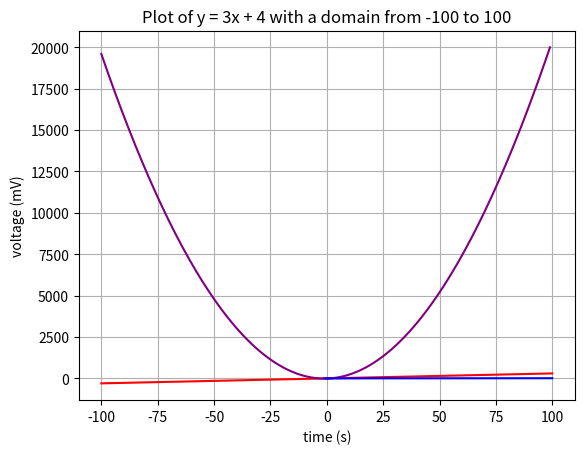

Write Python code to recreate this figure.
import matplotlib.pyplot as plt
import math
import numpy as np

# Define a domain from -100 to 100, and plot y=3x+4

xaxis = []
yaxis = []

for x in range(-100, 101):
    y = 3 * x + 4
    xaxis.append(x)
    yaxis.append(y)


xaxis2 = []
yaxis2 = []
for x in range(-100, 100):
    y = (2 * x ** 2) + (4 * x) - 5
    xaxis2.append(x)
    yaxis2.append(y)

xaxis3 = []
yaxis3 = []
for x in range(-1, 101):
    y = math.sqrt(2 * x + 3)
    xaxis3.append(x)
    yaxis3.append(y)

print(xaxis)
print(yaxis)

plt.plot(xaxis, yaxis, color="red")
plt.plot(xaxis2, yaxis2, color="purple")
plt.plot(xaxis3, yaxis3, color="blue")

plt.xlabel('time (s)')
plt.ylabel('voltage (mV)')

plt.title('Plot of y = 3x + 4 with a domain from -100 to 100')
plt.grid(True)

plt.show()